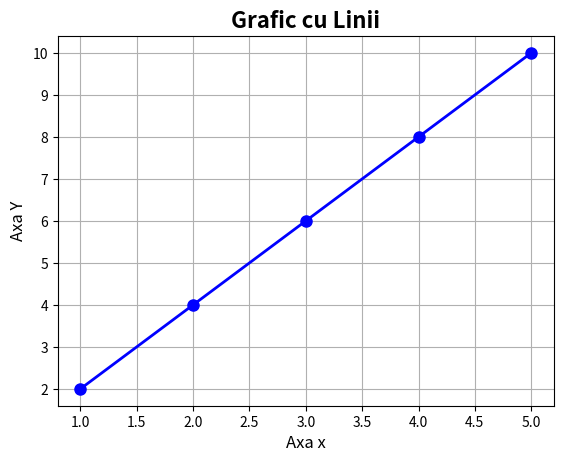

This figure's Python source: (Note: this script raises an exception after producing the figure.)
import matplotlib.pyplot as plt
import numpy as np

def create_line_plot():
    """Creează un grafic cu linii"""
    
    
x =np.array ([1, 2, 3, 4, 5])
y = np.array([2, 4, 6, 8, 10])

plt.plot(x,y,color= 'blue',marker='o',linewidth=2,markersize=8)
plt.title('Grafic cu Linii',fontsize=16,fontweight='bold')
plt.xlabel('Axa x',fontsize=12) 
plt.ylabel('Axa Y',fontsize=12)
plt.grid(True)
plt.show()
plt.savefig(dpi=300,bbox_inches='tight' )

import matplotlib.pyplot as plt
import numpy as np


def create_bar_plot():
    """Creează un grafic cu bare"""
    
    
categories = ['A', 'B', 'C', 'D']
values = [15, 25, 30, 20]
plt.figure(figsize=(8, 6))
plt.bar(categories,values,color=['red', 'green', 'blue', 'orange'],alpha=0.7)
plt.title('Grafic cu Bare')
plt.xlabel('Categorii')
plt.ylabel('Valori')
plt.grid(True, axis='y',alpha=0.3 )

plt.show()
plt.savefig(dpi=300,bbox_inches='tight' )
    

    
    
    
import matplotlib.pyplot as plt
import numpy as np


def create_scatter_plot():
    """Creează un grafic cu puncte"""
    
    # Date aleatorii
x = np.random.randn(50)
y = np.random.randn(50)
    
plt.figure(figsize=(8, 6))
plt.scatter(x,y,c="purple",alpha=0.6,s=100)
plt.title('Grafic cu Puncte')
plt.xlabel('Axa X')
plt.ylabel('Axa Y')
plt.grid(alpha=0.3 )
plt.show()
plt.savefig(dpi=300,bbox_inches='tight' )


def create_subplot():
    """Creează subplot cu toate graficele împreună"""
fig, axes = plt.subplots(2, 2, figsize=(12, 10),)
axes[0, 0].plot([1, 2, 3, 4], [1, 4, 2, 3],'bo-')
axes[0, 0].set_title('Linii') 
axes[0, 0].grid(True)

axes[0, 1].bar(['X', 'Y', 'Z'], [10, 20, 15],color="green") 
    
axes[0, 1].set_title('Bare') 
axes[0, 1].grid(True)

axes[1, 0].scatter([1, 2, 3, 4], [2, 3, 1, 4],color='red',s=100)
axes[1, 0].set_title('Puncte')
axes[1, 0].grid(True)


axes[1, 1].pie([30, 25, 20, 25])
labels=['A', 'B', 'C', 'D',]
autopct='%1.1f%%'
axes[1, 1].set_title('Pie Chart')

plt.tight_layout()
plt.show()
plt.savefig(dpi=300,bbox_inches='tight' )
    
   
  
def main():
    """Funcția principală"""
    
    print("📊 Matplotlib Demo")
    print("=" * 20)
    
    # TODO: Apelează toate funcțiile
    
    print("Creez grafic cu linii...")
    create_line_plot()
    
    print("Creez grafic cu bare...")
    create_bar_plot()
    
    print("Creez grafic cu puncte...")
    create_scatter_plot()
    
    print("Creez subplot...")
    create_subplot()
    
    print("✅ Toate graficele au fost create!")
